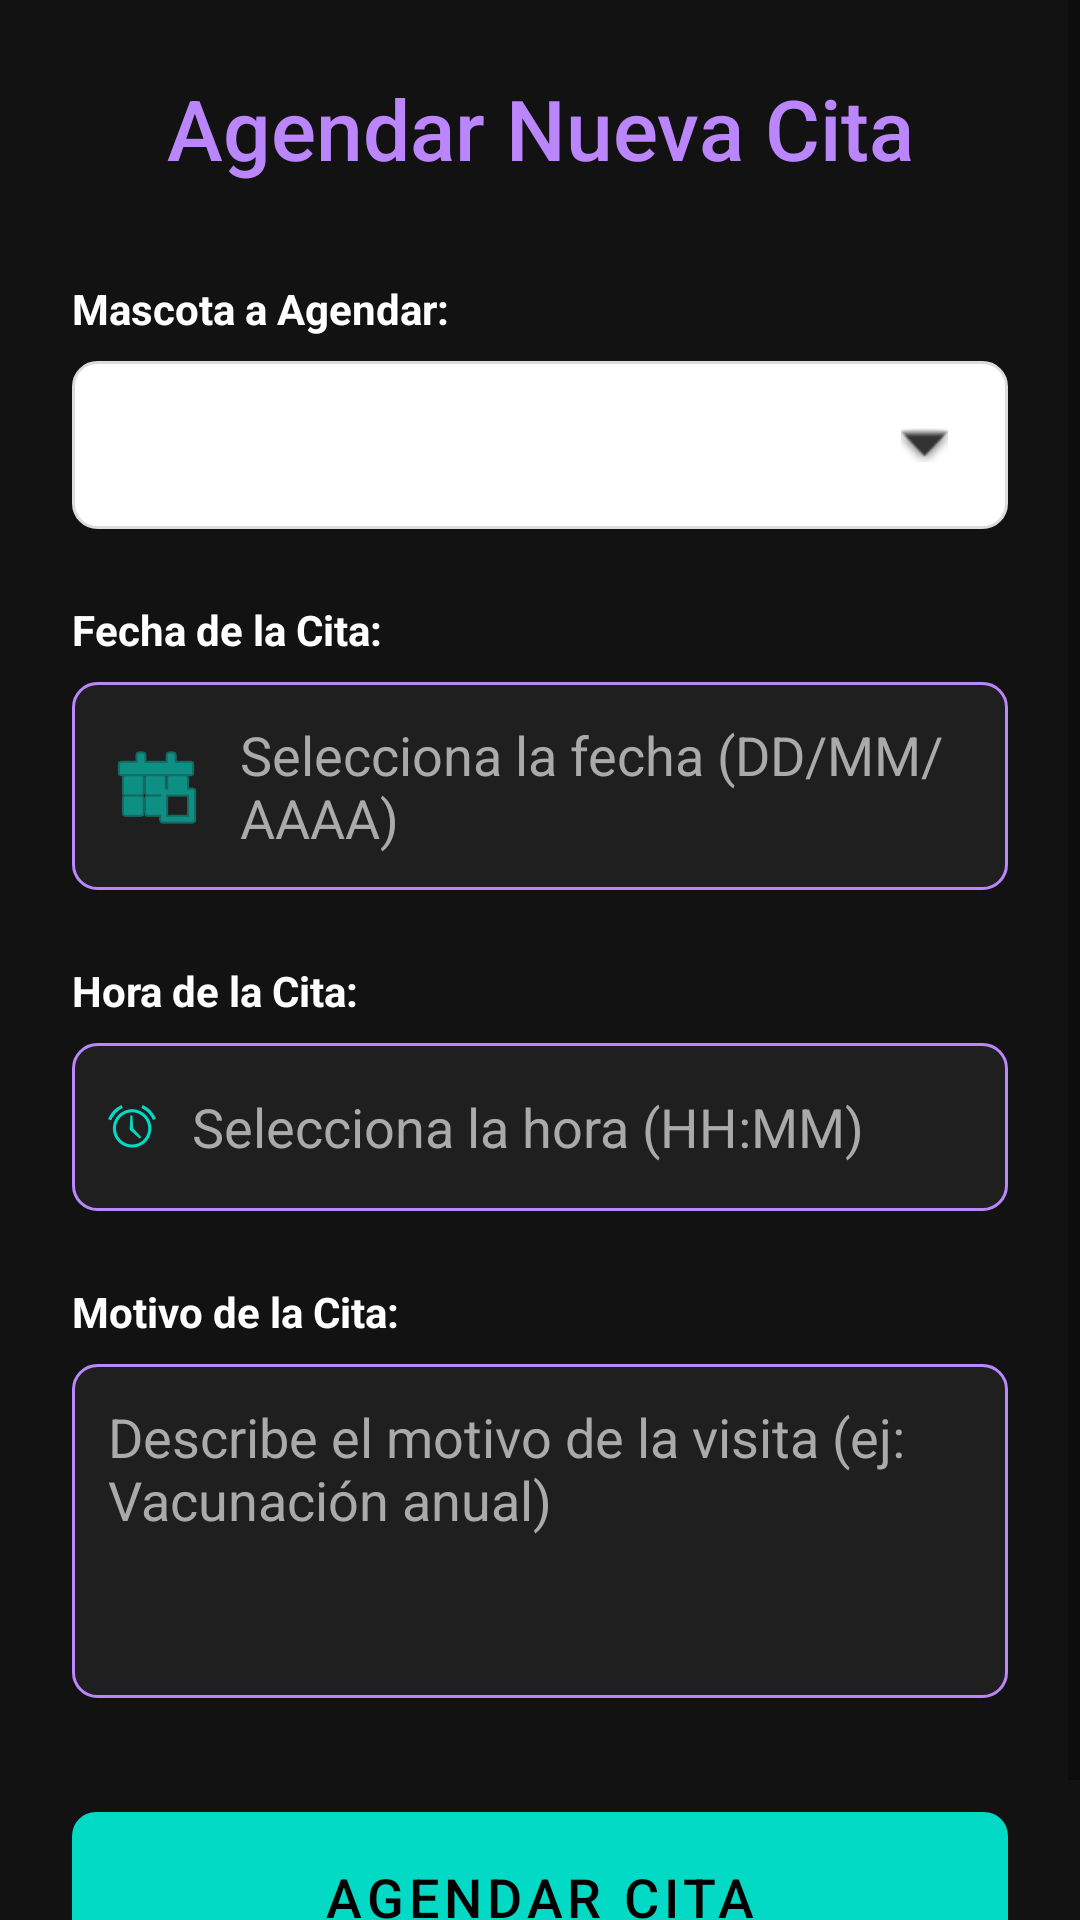

Android layout source for this screen:
<!-- AndroidManifest.xml: application theme Theme.Proyectodesqlite -->
<!-- res/layout/activity_schedule.xml -->
<?xml version="1.0" encoding="utf-8"?>
<ScrollView
    xmlns:android="http://schemas.android.com/apk/res/android"
    xmlns:app="http://schemas.android.com/apk/res-auto"
    xmlns:tools="http://schemas.android.com/tools"
    android:layout_width="match_parent"
    android:layout_height="match_parent"
    android:background="#121212"
    tools:context=".ScheduleActivity">

    
    <LinearLayout
        android:layout_width="match_parent"
        android:layout_height="wrap_content"
        android:orientation="vertical"
        android:padding="24dp"
        android:focusableInTouchMode="true">

        <TextView
            android:layout_width="match_parent"
            android:layout_height="wrap_content"
            android:text="Agendar Nueva Cita"
            android:textSize="28sp"
            android:textColor="#BB86FC"
            android:fontFamily="sans-serif-medium"
            android:gravity="center"
            android:layout_marginBottom="32dp"/>

        
        <TextView
            android:layout_width="match_parent"
            android:layout_height="wrap_content"
            android:text="Mascota a Agendar:"
            android:textColor="#FFFFFF"
            android:textStyle="bold"
            android:labelFor="@+id/spinnerPet"
            android:layout_marginBottom="8dp"/>

        <Spinner
            android:id="@+id/spinnerPet"
            android:layout_width="match_parent"
            android:layout_height="wrap_content"
            android:minHeight="56dp"
            android:paddingStart="12dp"
            android:paddingEnd="12dp"
            android:background="@drawable/custom_spinner_background"
            android:popupBackground="#1F1F1F"
            android:layout_marginBottom="24dp"/>

        
        <TextView
            android:layout_width="match_parent"
            android:layout_height="wrap_content"
            android:text="Fecha de la Cita:"
            android:textColor="#FFFFFF"
            android:textStyle="bold"
            android:labelFor="@+id/etDate"
            android:layout_marginBottom="8dp"/>

        <EditText
            android:id="@+id/etDate"
            android:layout_width="match_parent"
            android:layout_height="wrap_content"
            android:hint="Selecciona la fecha (DD/MM/AAAA)"
            android:inputType="none"
            android:focusable="false"
            android:clickable="true"
            android:textColor="#FFFFFF"
            android:textColorHint="#AAAAAA"
            android:background="@drawable/edittext_background"
            android:padding="12dp"
            android:drawableStart="@android:drawable/ic_menu_today"
            app:drawableTint="#03DAC6"
            android:drawablePadding="12dp"
            android:minHeight="56dp"
            android:layout_marginBottom="24dp"/>

        
        <TextView
            android:layout_width="match_parent"
            android:layout_height="wrap_content"
            android:text="Hora de la Cita:"
            android:textColor="#FFFFFF"
            android:textStyle="bold"
            android:labelFor="@+id/etTime"
            android:layout_marginBottom="8dp"/>

        <EditText
            android:id="@+id/etTime"
            android:layout_width="match_parent"
            android:layout_height="wrap_content"
            android:hint="Selecciona la hora (HH:MM)"
            android:inputType="none"
            android:focusable="false"
            android:clickable="true"
            android:textColor="#FFFFFF"
            android:textColorHint="#AAAAAA"
            android:background="@drawable/edittext_background"
            android:padding="12dp"
            android:drawableStart="@android:drawable/ic_lock_idle_alarm"
            app:drawableTint="#03DAC6"
            android:drawablePadding="12dp"
            android:minHeight="56dp"
            android:layout_marginBottom="24dp"/>

        
        <TextView
            android:layout_width="match_parent"
            android:layout_height="wrap_content"
            android:text="Motivo de la Cita:"
            android:textColor="#FFFFFF"
            android:textStyle="bold"
            android:labelFor="@+id/etReason"
            android:layout_marginBottom="8dp"/>

        <EditText
            android:id="@+id/etReason"
            android:layout_width="match_parent"
            android:layout_height="wrap_content"
            android:hint="Describe el motivo de la visita (ej: Vacunación anual)"
            android:inputType="textCapSentences|textMultiLine"
            android:textColor="#FFFFFF"
            android:textColorHint="#AAAAAA"
            android:background="@drawable/edittext_background"
            android:padding="12dp"
            android:gravity="top"
            android:minLines="4"
            android:maxLines="6"
            android:layout_marginBottom="32dp"/>

        
        <com.google.android.material.button.MaterialButton
            android:id="@+id/btnSchedule"
            android:layout_width="match_parent"
            android:layout_height="wrap_content"
            android:text="Agendar Cita"
            android:textColor="@color/black"
            app:backgroundTint="#03DAC6"
            android:padding="16dp"
            android:textSize="18sp"
            app:cornerRadius="8dp"
            app:rippleColor="#BB86FC"/>

    </LinearLayout>
</ScrollView>
<!-- resources referenced by this layout -->
<resources>
  <color name="black">#FF000000</color>
  <!-- drawable custom_spinner_background (drawable) -->
  <?xml version="1.0" encoding="utf-8"?>
  <selector xmlns:android="http://schemas.android.com/apk/res/android">
      <item>
          <layer-list>
              
              <item>
                  <shape android:shape="rectangle">
                      
                      <solid android:color="#FFFFFF"/>
                      
                      <stroke android:width="1dp" android:color="#DCDCDC"/>
                      
                      <corners android:radius="8dp"/>
                      
                      <padding android:right="12dp" android:left="12dp"/>
                  </shape>
              </item>
  
              
              <item android:gravity="end|center_vertical" android:right="8dp">
                  
                  <bitmap android:src="@android:drawable/arrow_down_float" android:tint="#333333"/>
              </item>
          </layer-list>
      </item>
  </selector>
  <!-- drawable edittext_background (drawable) -->
  <?xml version="1.0" encoding="utf-8"?>
  <shape xmlns:android="http://schemas.android.com/apk/res/android">
      <solid android:color="#1F1F1F"/> 
      <corners android:radius="8dp"/>
      <stroke android:width="1dp" android:color="#BB86FC"/> 
  </shape>
  <style name="Theme.Proyectodesqlite" parent="Theme.MaterialComponents.DayNight.DarkActionBar">
          
          <item name="colorPrimary">@color/purple_500</item>
          <item name="colorPrimaryVariant">@color/purple_700</item>
          <item name="colorOnPrimary">@color/white</item>
  
          
          <item name="colorSecondary">@color/teal_200</item>
          <item name="colorSecondaryVariant">@color/teal_700</item>
          <item name="colorOnSecondary">@color/black</item>
  
          
          <item name="android:statusBarColor">?attr/colorPrimaryVariant</item>
  
          
      </style>
  <color name="purple_500">#FF6200EE</color>
  <color name="purple_700">#FF3700B3</color>
  <color name="white">#FFFFFFFF</color>
  <color name="teal_200">#FF03DAC5</color>
  <color name="teal_700">#FF018786</color>
</resources>
